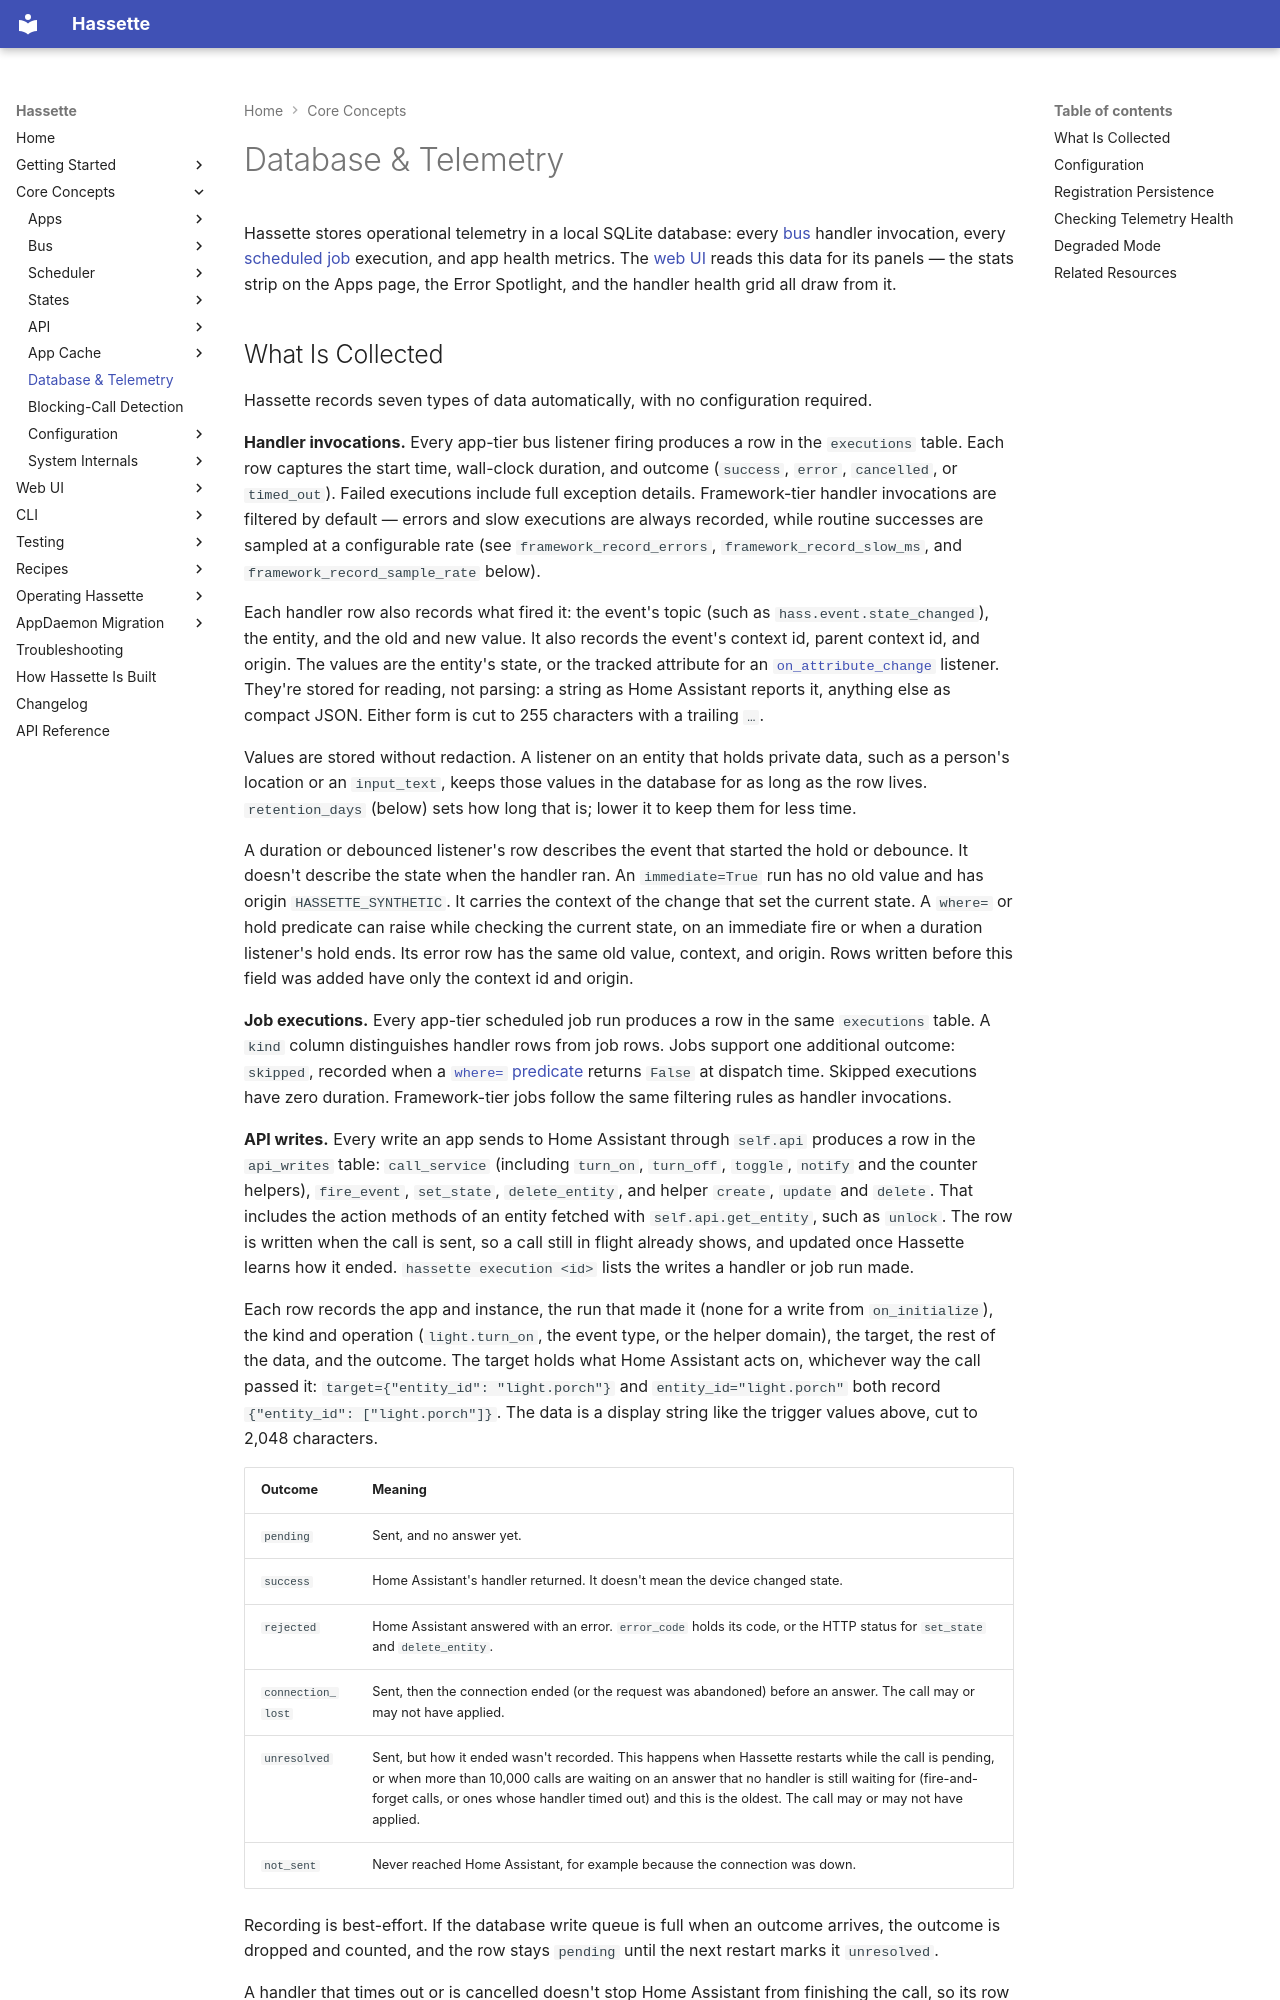

repository: NodeJSmith/hassette · page: pages/core-concepts/database-telemetry/index.html · generator: mkdocs

# Database & Telemetry

Hassette stores operational telemetry in a local SQLite database: every [bus](bus/index.md) handler invocation, every [scheduled job](scheduler/index.md) execution, and app health metrics. The [web UI](../web-ui/index.md) reads this data for its panels — the stats strip on the Apps page, the Error Spotlight, and the handler health grid all draw from it.
